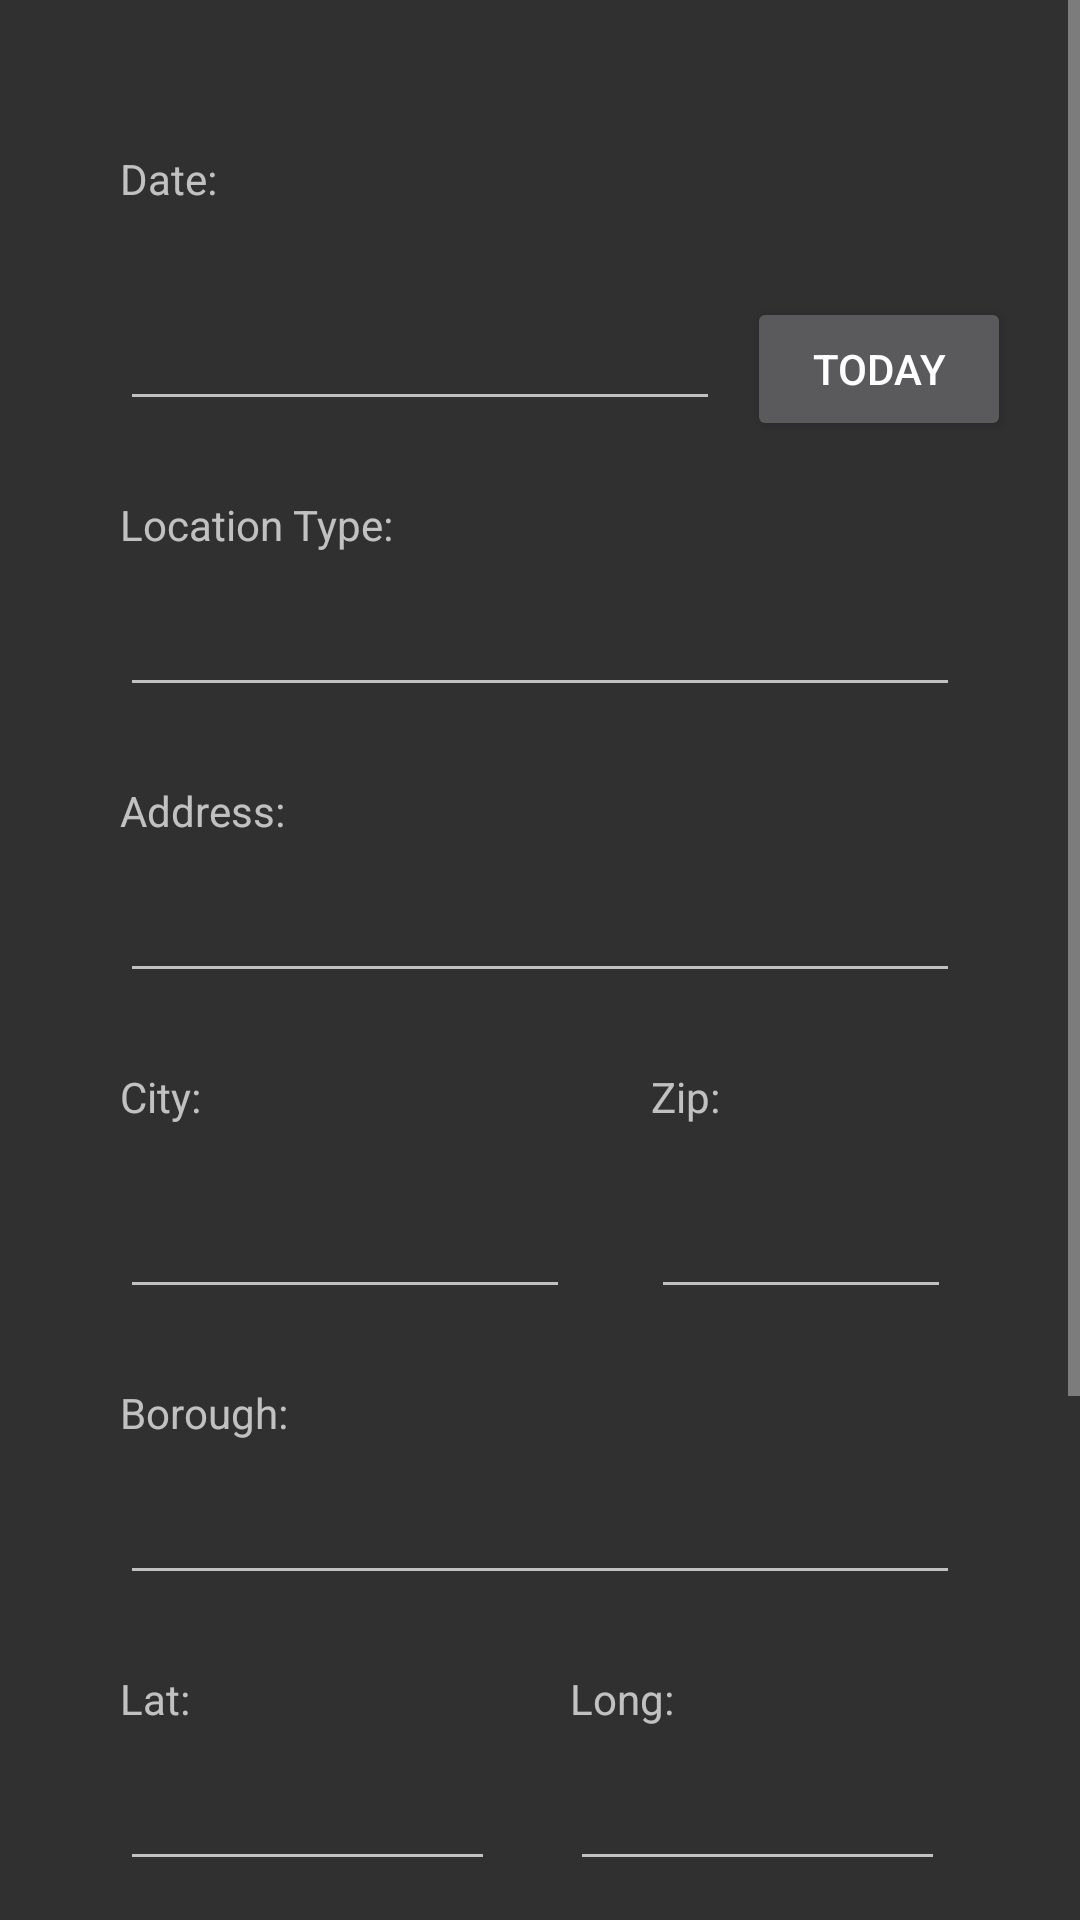

Android layout source for this screen:
<!-- AndroidManifest.xml: application theme AppTheme.TranslucentDecor -->
<!-- res/layout/activity_editableratspotting.xml -->
<?xml version="1.0" encoding="utf-8"?>
<ScrollView xmlns:android="http://schemas.android.com/apk/res/android"
    xmlns:tools="http://schemas.android.com/tools"
    android:orientation="vertical" android:layout_width="match_parent"
    android:layout_height="match_parent">

    <RelativeLayout
        android:layout_width="match_parent"
        android:layout_height="wrap_content">

        <TextView
            android:id="@+id/textView8"
            android:layout_width="wrap_content"
            android:layout_height="wrap_content"
            android:layout_alignParentStart="true"
            android:layout_marginBottom="20dp"
            android:layout_marginStart="40dp"
            android:layout_marginTop="50dp"
            android:text="@string/date" />

        <EditText
            android:id="@+id/txt_ERSDate"
            android:layout_width="200dp"
            android:layout_height="wrap_content"
            android:layout_marginTop="10dp"
            android:inputType="datetime|date|time"
            android:text=""
            android:layout_below="@+id/textView8"
            android:layout_alignStart="@+id/textView8"
            tools:ignore="LabelFor" />

        <TextView
            android:id="@+id/textView10"
            android:layout_width="wrap_content"
            android:layout_height="wrap_content"
            android:layout_alignStart="@+id/txt_ERSDate"
            android:layout_below="@+id/txt_ERSDate"
            android:layout_marginTop="25dp"
            android:text="@string/location_type" />

        <EditText
            android:id="@+id/txt_ERSLocationType"
            android:layout_width="match_parent"
            android:layout_height="wrap_content"
            android:layout_alignStart="@+id/textView10"
            android:layout_below="@+id/textView10"
            android:layout_marginEnd="40dp"
            android:layout_marginTop="10dp"
            android:inputType="text"
            android:text=""
            tools:ignore="LabelFor" />

        <TextView
            android:id="@+id/textView14"
            android:layout_width="wrap_content"
            android:layout_height="wrap_content"
            android:layout_alignTop="@+id/textView19"
            android:layout_marginStart="150dp"
            android:layout_toEndOf="@+id/textView19"
            android:text="@string/zip" />

        <TextView
            android:id="@+id/textView17"
            android:layout_width="wrap_content"
            android:layout_height="wrap_content"
            android:layout_alignStart="@+id/textView10"
            android:layout_below="@+id/txt_ERSLocationType"
            android:layout_marginTop="25dp"
            android:layout_toEndOf="@+id/txt_ERSLocationType"
            android:text="@string/address" />

        <EditText
            android:id="@+id/txt_ERSAddress"
            android:layout_width="match_parent"
            android:layout_height="wrap_content"
            android:layout_alignStart="@+id/textView17"
            android:layout_below="@+id/textView17"
            android:layout_marginEnd="40dp"
            android:layout_marginTop="10dp"
            android:layout_toEndOf="@+id/txt_ERSLocationType"
            android:inputType="textPostalAddress"
            android:text=""
            tools:ignore="LabelFor" />

        <TextView
            android:id="@+id/textView19"
            android:layout_width="wrap_content"
            android:layout_height="wrap_content"
            android:layout_alignStart="@+id/textView17"
            android:layout_below="@+id/txt_ERSAddress"
            android:layout_marginTop="25dp"
            android:layout_toEndOf="@+id/txt_ERSAddress"
            android:text="@string/city" />

        <EditText
            android:id="@+id/txt_ERSCity"
            android:layout_width="150dp"
            android:layout_height="wrap_content"
            android:layout_alignStart="@+id/textView19"
            android:layout_below="@+id/textView19"
            android:layout_marginTop="20dp"
            android:inputType="text"
            android:text=""
            tools:ignore="LabelFor" />

        <EditText
            android:id="@+id/txt_ERSZip"
            android:layout_width="100dp"
            android:layout_height="wrap_content"
            android:layout_alignStart="@+id/textView14"
            android:layout_alignTop="@+id/txt_ERSCity"
            android:layout_marginEnd="40dp"
            android:inputType="number"
            android:text=""
            tools:ignore="LabelFor" />

        <TextView
            android:id="@+id/textView22"
            android:layout_width="wrap_content"
            android:layout_height="wrap_content"
            android:layout_alignStart="@+id/txt_ERSCity"
            android:layout_below="@+id/txt_ERSCity"
            android:layout_marginTop="25dp"
            android:text="@string/borough" />

        <EditText
            android:id="@+id/txt_ERSBorough"
            android:layout_width="match_parent"
            android:layout_height="wrap_content"
            android:layout_alignStart="@+id/textView22"
            android:layout_below="@+id/textView22"
            android:layout_marginEnd="40dp"
            android:layout_marginTop="10dp"
            android:inputType="text"
            android:text=""
            tools:ignore="LabelFor" />

        <TextView
            android:id="@+id/textView24"
            android:layout_width="wrap_content"
            android:layout_height="wrap_content"
            android:layout_alignStart="@+id/txt_ERSBorough"
            android:layout_below="@+id/txt_ERSBorough"
            android:layout_marginTop="25dp"
            android:text="@string/lat" />

        <TextView
            android:id="@+id/textView25"
            android:layout_width="wrap_content"
            android:layout_height="wrap_content"
            android:layout_alignTop="@+id/textView24"
            android:layout_toEndOf="@+id/txt_ERSCity"
            android:text="@string/longitude" />

        <EditText
            android:id="@+id/txt_ERSLat"
            android:layout_width="125dp"
            android:layout_height="wrap_content"
            android:layout_alignStart="@+id/textView24"
            android:layout_below="@+id/textView24"
            android:layout_marginEnd="40dp"
            android:layout_marginTop="10dp"
            android:inputType="numberSigned|numberDecimal"
            android:text=""
            tools:ignore="LabelFor" />

        <EditText
            android:id="@+id/txt_ERSLong"
            android:layout_width="125dp"
            android:layout_height="wrap_content"
            android:layout_alignParentBottom="false"
            android:layout_alignTop="@+id/txt_ERSLat"
            android:layout_toEndOf="@+id/txt_ERSCity"
            android:inputType="numberSigned|numberDecimal"
            android:text=""
            tools:ignore="LabelFor" />

        <Button
            android:id="@+id/btn_actionRat"
            android:layout_width="wrap_content"
            android:layout_height="wrap_content"
            android:layout_below="@+id/txt_ERSLat"
            android:layout_centerHorizontal="true"
            android:layout_marginLeft="20dp"
            android:layout_marginTop="30dp"
            tools:ignore="RtlHardcoded" />

        <Space
            android:layout_width="match_parent"
            android:layout_height="wrap_content"
            android:layout_alignParentBottom="true"
            android:layout_alignParentStart="true"
            android:layout_below="@+id/btn_actionRat"
            android:layout_marginBottom="175dp" />

        <Button
            android:id="@+id/btn_date"
            android:layout_width="wrap_content"
            android:layout_height="wrap_content"
            android:text="@string/today"
            android:layout_marginStart="9dp"
            android:layout_alignTop="@+id/txt_ERSDate"
            android:layout_toEndOf="@+id/textView14" />

    </RelativeLayout>

</ScrollView>
<!-- resources referenced by this layout -->
<resources>
  <string name="address">Address:</string>
  <string name="borough">Borough:</string>
  <string name="city">City:</string>
  <string name="date">Date:</string>
  <string name="lat">Lat:</string>
  <string name="location_type">Location Type:</string>
  <string name="longitude">Long:</string>
  <string name="today">Today</string>
  <string name="zip">Zip:</string>
  <style name="AppTheme.TranslucentDecor" parent="Theme.AppCompat.NoActionBar">
          <item name="android:windowTranslucentStatus">true</item>
          <item name="android:windowTranslucentNavigation">true</item>
          <item name="android:fitsSystemWindows">false</item>
      </style>
</resources>
